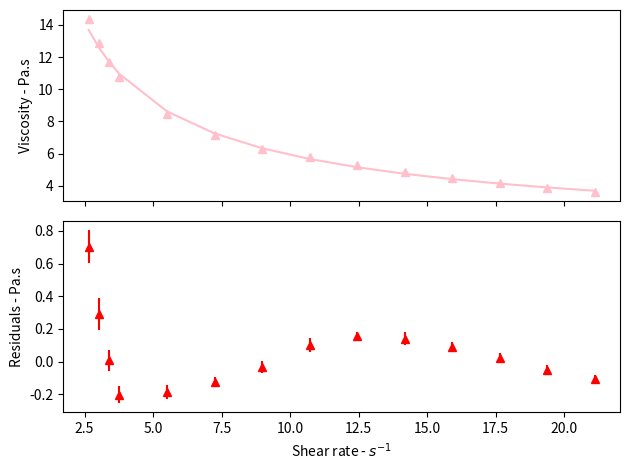

Write Python code to recreate this figure.
from __future__ import division
import numpy
import matplotlib.pyplot as pyplot

Mod = (1/1000) * numpy.array([13686.62057,12592.77303,11699.50591,10953.47074,8627.502686,7258.335587,6338.370066,5669.529127,5158.080775,4748.875785,4415.967924,4135.871201,3898.768804,3693.871083])
Res =(1/1000) *  numpy.array([704.4127679,291.093637,8.827421043,-202.7040712,-186.1426857,-126.0989207,-34.70673273,102.9575396,156.1258915,141.210882,90.79874232,24.37546587,-49.35213773,-105.5710832])
Meas =(1/1000) *  numpy.array([14391.03333,12883.86667,11708.33333,10750.76667,8441.36,7132.236667,6303.663333,5772.486667,5314.206667,4890.086667,4506.766667,4160.246667,3849.416667,3588.3])
Err =(1/1000) *  numpy.array([103.0418901,99.09598602,65.08541397,52.56666667,40.82961221,30.55834874,37.21655113,43.55231962,24.62915098,38.12577008,31.50460354,28.13262065,27.07485508,22.57438888])
SR = numpy.array([2.652,3.026,3.4,3.774,5.508,7.242,8.976,10.71,12.44,14.18,15.91,17.65,19.38,21.11])


pyplot.close('all')

pyplot.figure()
ax1 = pyplot.subplot(211)
ax1.plot(SR, Mod, label="Mod", color = 'pink', )
pyplot.plot(SR, Meas, linestyle = '', marker ='^', color = 'pink')
pyplot.ylabel("Viscosity - Pa.s")

pyplot.title("")
ax1.set_xticklabels([])

pyplot.subplot(212)
pyplot.errorbar(SR, Res, yerr=Err,label="Res", marker = '^', color = 'red', linestyle = '' ) 
pyplot.ylabel("Residuals - Pa.s")
pyplot.xlabel("Shear rate - $s^{-1}$")
#pyplot.semilogy()

pyplot.tight_layout()

pyplot.show()